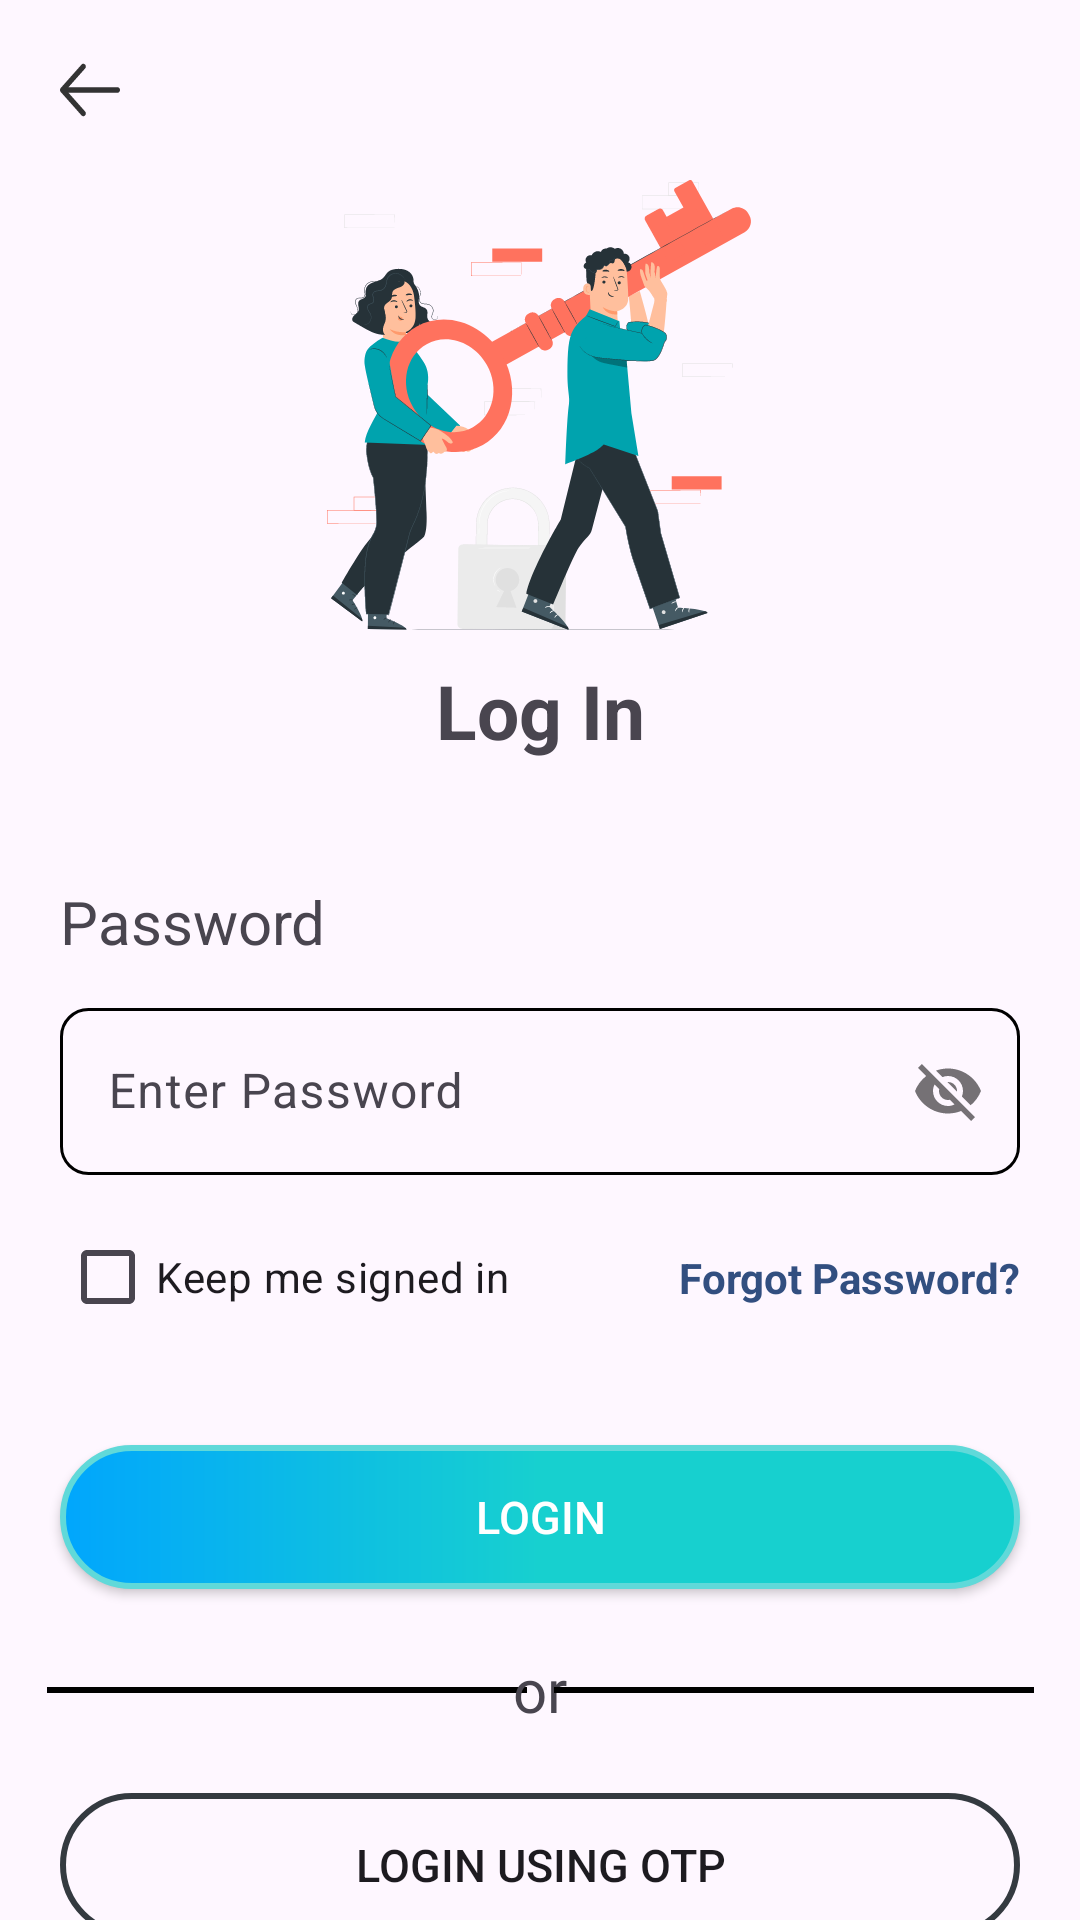

Layout XML and referenced resources for this Android screen:
<!-- AndroidManifest.xml: application theme Theme.Liberty -->
<!-- res/layout/activity_password.xml -->
<?xml version="1.0" encoding="utf-8"?>
<layout xmlns:android="http://schemas.android.com/apk/res/android"
    xmlns:app="http://schemas.android.com/apk/res-auto"
    xmlns:tools="http://schemas.android.com/tools">

    <data>

    </data>

    <androidx.constraintlayout.widget.ConstraintLayout
        android:layout_width="match_parent"
        android:layout_height="match_parent"
        tools:context=".ui.authentication.passwordactivity.PasswordActivity">

        <androidx.appcompat.widget.AppCompatImageView
            android:id="@+id/img_back"
            android:layout_width="wrap_content"
            android:layout_height="wrap_content"
            app:layout_constraintTop_toTopOf="parent"
            android:src="@drawable/ic_back"
            android:layout_marginTop="20dp"
            app:layout_constraintStart_toStartOf="@id/tv_password" />

        <androidx.appcompat.widget.AppCompatImageView
            android:id="@+id/img_login"
            android:layout_width="150dp"
            android:layout_height="150dp"
            android:layout_marginTop="60dp"
            android:src="@drawable/ic_login"
            app:layout_constraintEnd_toEndOf="parent"
            app:layout_constraintStart_toStartOf="parent"
            app:layout_constraintTop_toTopOf="parent" />

        <androidx.appcompat.widget.AppCompatTextView
            android:id="@+id/tv_login"
            android:layout_width="wrap_content"
            android:layout_height="wrap_content"
            android:layout_marginTop="10dp"
            android:text="@string/str_log_in"
            android:textSize="25sp"
            android:textStyle="bold"
            app:layout_constraintEnd_toEndOf="parent"
            app:layout_constraintStart_toStartOf="parent"
            app:layout_constraintTop_toBottomOf="@id/img_login" />

        <androidx.appcompat.widget.AppCompatTextView
            android:id="@+id/tv_password"
            android:layout_width="wrap_content"
            android:layout_height="wrap_content"
            android:layout_marginStart="20dp"
            android:layout_marginTop="40dp"
            android:text="@string/str_password"
            android:textSize="20sp"
            app:layout_constraintStart_toStartOf="parent"
            app:layout_constraintTop_toBottomOf="@id/tv_login" />

        <com.google.android.material.textfield.TextInputLayout
            android:id="@+id/ed_password_ll"
            android:layout_width="match_parent"
            android:layout_height="wrap_content"
            android:layout_marginHorizontal="10dp"
            android:padding="10dp"
            app:layout_constraintTop_toBottomOf="@id/tv_password"
            app:passwordToggleEnabled="true">

            <com.google.android.material.textfield.TextInputEditText
                android:id="@+id/ed_password"
                android:layout_width="match_parent"
                android:layout_height="wrap_content"
                android:background="@drawable/login_edittext_shape"
                android:hint="@string/ed_password_hint" />

        </com.google.android.material.textfield.TextInputLayout>

        <androidx.appcompat.widget.AppCompatCheckBox
            android:id="@+id/chk_keepMeSignedIn"
            android:layout_width="wrap_content"
            android:layout_height="wrap_content"
            android:text="@string/str_checkbox_name"
            app:layout_constraintStart_toStartOf="@id/btn_login_password"
            app:layout_constraintTop_toBottomOf="@id/ed_password_ll" />

        <androidx.appcompat.widget.AppCompatTextView
            android:layout_width="wrap_content"
            android:layout_height="wrap_content"
            android:text="@string/str_forgot_password"
            android:textColor="#324F80"
            android:textStyle="bold"
            app:layout_constraintBottom_toBottomOf="@id/chk_keepMeSignedIn"
            app:layout_constraintEnd_toEndOf="@id/btn_login_password"
            app:layout_constraintTop_toTopOf="@id/chk_keepMeSignedIn" />

        <androidx.appcompat.widget.AppCompatButton
            android:id="@+id/btn_login_password"
            android:layout_width="match_parent"
            android:layout_height="wrap_content"
            android:layout_marginHorizontal="20dp"
            android:layout_marginTop="80dp"
            android:background="@drawable/btn_background_selected"
            android:text="@string/str_login"
            android:textColor="@color/white"
            android:textSize="15sp"
            app:layout_constraintTop_toBottomOf="@id/ed_password_ll" />

        <View
            android:layout_width="160dp"
            android:layout_height="2dp"
            android:background="@color/black"
            app:layout_constraintBottom_toBottomOf="@id/tv_or"
            app:layout_constraintEnd_toStartOf="@id/tv_or"
            app:layout_constraintStart_toStartOf="@id/btn_login_with_otp"
            app:layout_constraintTop_toTopOf="@id/tv_or" />

        <androidx.appcompat.widget.AppCompatTextView
            android:id="@+id/tv_or"
            android:layout_width="wrap_content"
            android:layout_height="wrap_content"
            android:layout_marginTop="10dp"
            android:paddingVertical="10dp"
            android:text="@string/str_or"
            android:textSize="20sp"
            app:layout_constraintEnd_toEndOf="parent"
            app:layout_constraintStart_toStartOf="parent"
            app:layout_constraintTop_toBottomOf="@id/btn_login_password" />

        <View
            android:layout_width="160dp"
            android:layout_height="2dp"
            android:background="@color/black"
            app:layout_constraintBottom_toBottomOf="@id/tv_or"
            app:layout_constraintEnd_toEndOf="@id/btn_login_with_otp"
            app:layout_constraintStart_toEndOf="@id/tv_or"
            app:layout_constraintTop_toTopOf="@id/tv_or" />

        <androidx.appcompat.widget.AppCompatButton
            android:id="@+id/btn_login_with_otp"
            android:layout_width="match_parent"
            android:layout_height="wrap_content"
            android:layout_marginHorizontal="20dp"
            android:layout_marginTop="11sp"
            android:background="@drawable/btn_registration_shape"
            android:text="@string/str_login_otp"
            android:textSize="15sp"
            app:layout_constraintTop_toBottomOf="@id/tv_or" />

        <LinearLayout
            android:layout_width="wrap_content"
            android:layout_height="wrap_content"
            android:layout_marginTop="10dp"
            app:layout_constraintEnd_toEndOf="parent"
            app:layout_constraintStart_toStartOf="parent"
            app:layout_constraintTop_toBottomOf="@id/btn_login_with_otp">

            <androidx.appcompat.widget.AppCompatTextView
                android:id="@+id/tv_do_not_account_two"
                android:layout_width="wrap_content"
                android:layout_height="wrap_content"
                android:paddingVertical="10dp"
                android:text="@string/str_or_don_t_have_an_account"
                android:textSize="15sp" />

            <androidx.appcompat.widget.AppCompatTextView
                android:id="@+id/tv_register_now"
                android:layout_width="wrap_content"
                android:layout_height="wrap_content"
                android:text="@string/str_register_now"
                android:layout_marginStart="5dp"
                android:textColor="#324F80" />
        </LinearLayout>
    </androidx.constraintlayout.widget.ConstraintLayout>
</layout>
<!-- resources referenced by this layout -->
<resources>
  <color name="black">#FF000000</color>
  <color name="white">#FFFFFFFF</color>
  <!-- drawable btn_background_selected (drawable) -->
  <?xml version="1.0" encoding="utf-8"?>
  <layer-list xmlns:android="http://schemas.android.com/apk/res/android"
      android:shape="rectangle">
  
      <item>
  
          <shape>
              <stroke android:width="2dp" android:color="#60D9D9"/>
              <corners android:radius="28dp" />
              <gradient android:startColor="#01A6FD" android:type="linear" android:centerColor="#17D0CF" android:endColor="#17D0CF"/>
          </shape>
      </item>
  
  </layer-list>
  <!-- drawable btn_registration_shape (drawable) -->
  <?xml version="1.0" encoding="utf-8"?>
  <shape xmlns:android="http://schemas.android.com/apk/res/android">
      <stroke android:width="2dp" android:color="#343A40"/>
      <corners android:radius="28dp" />
  </shape>
  <!-- drawable ic_back (drawable) -->
  <vector xmlns:android="http://schemas.android.com/apk/res/android"
      android:width="20dp"
      android:height="20dp"
      android:viewportWidth="18"
      android:viewportHeight="16">
    <path
        android:pathData="M6.474,1.209C6.474,1.209 1.973,5.714 0.22,7.468C0.073,7.614 0,7.806 0,7.998C0,8.19 0.073,8.382 0.22,8.528C1.972,10.282 6.472,14.785 6.472,14.785C6.617,14.93 6.808,15.002 6.999,15.002C7.19,15.001 7.382,14.928 7.529,14.781C7.822,14.488 7.823,14.015 7.533,13.724L2.557,8.748H17.249C17.663,8.748 17.999,8.412 17.999,7.998C17.999,7.584 17.663,7.248 17.249,7.248H2.557L7.535,2.269C7.824,1.98 7.822,1.508 7.529,1.215C7.382,1.068 7.19,0.994 6.999,0.994C6.808,0.993 6.619,1.065 6.474,1.209Z"
        android:fillColor="#333333"/>
  </vector>
  <!-- drawable ic_login: vector/xml drawable (drawable, 66057 chars, omitted) -->
  <!-- drawable login_edittext_shape (drawable) -->
  <?xml version="1.0" encoding="utf-8"?>
  <shape xmlns:android="http://schemas.android.com/apk/res/android" android:shape="rectangle">
  
      <corners android:radius="9dp"/>
      <stroke android:width="1dp" android:color="@color/black"/>
  </shape>
  <string name="ed_password_hint">Enter Password</string>
  <string name="str_checkbox_name">Keep me signed in</string>
  <string name="str_forgot_password">Forgot Password?</string>
  <string name="str_log_in">Log In</string>
  <string name="str_login">Login</string>
  <string name="str_login_otp">Login Using OTP</string>
  <string name="str_or">or</string>
  <string name="str_or_don_t_have_an_account">or Don\'t have an account?</string>
  <string name="str_password">Password</string>
  <string name="str_register_now">Register Now</string>
  <style name="Theme.Liberty" parent="Base.Theme.Liberty" />
  <style name="Base.Theme.Liberty" parent="Theme.Material3.DayNight.NoActionBar">
          
          
      </style>
</resources>
